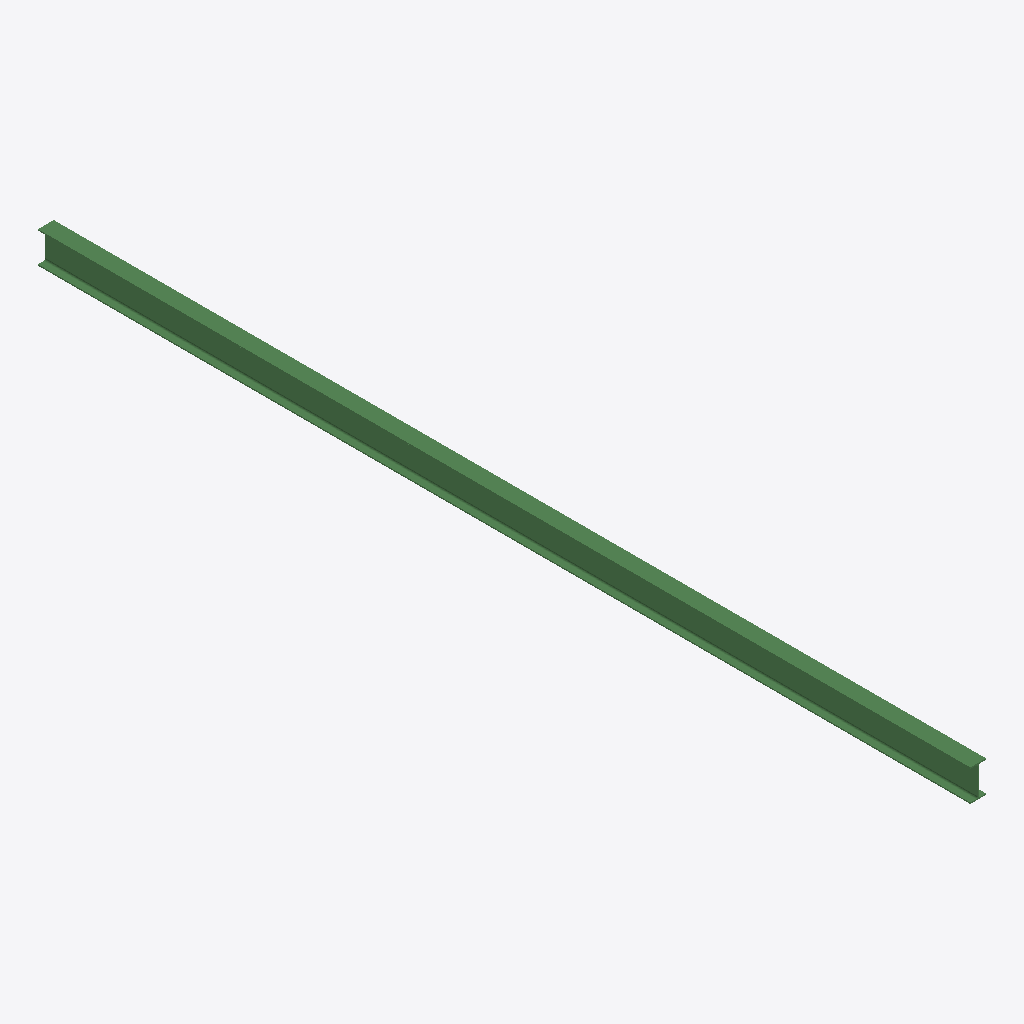
Isometric view of an IFC building model (IFC-SPF (STEP), schema IFC2X3, length unit millimetre), seen from the south-west, elements coloured by IFC class: 1 beam (green).
Extent 0.1 m × 8.0 m × 0.3 m (x, y, z). Storeys (1): Undefined at 0.00 m. Elements (1): 1 IfcBeam.

HEADER;
FILE_DESCRIPTION(('ViewDefinition[AISC_Steel_Detailing]','Option [BaseQuantities:Off]','Option [GridExport:On]','Option [Assemblies:Off]','Option [Bolts:On]','Option [Rebars:On]','Option [PourObjects:Off]','Option [Welds:On]','Option [SurfaceTreatments:On]','Option [LocationBy:0]','Option [ViewColors:Off]','Option [SectionedSpine:Off]','[2 more]'),'2;1');
FILE_NAME('b_452_Qty_3.ifc','2026-05-16T11:53:07',('GIOVANNIPC\\gcorrea'),('Structural Designer'),'IFC Database version: Work','Tekla Structures 2020 Service Pack 5, IFC Export','');
FILE_SCHEMA(('IFC2X3'));
ENDSEC;
DATA;
#37=IFCPROJECT('2G7ZFDNE16yBDU14FA92Me',#5,'Proyecto',$,$,$,$,(#11),#36);
#39=IFCSITE('2xvEzEinjBTea80yOTcujY',#5,'Obra',$,$,#38,$,$,.ELEMENT.,$,$,$,$,$);
#41=IFCBUILDING('0juW_AZ6X56uSwEgGDtKN5',#5,'Undefined',$,$,#40,$,$,.ELEMENT.,$,$,$);
#43=IFCBUILDINGSTOREY('29hdEUCErFze9E_VIAceOd',#5,'Undefined',$,$,#42,$,$,.ELEMENT.,0.0);
#59=IFCBEAM('2M7iuerT1CHu47$6tCOb4D',#44,'BEAM','IPE270','IPE270',#48,#58,'ID961ece28-d5d0-4c47-8107-fc6dcc62510d');
ENDSEC;
